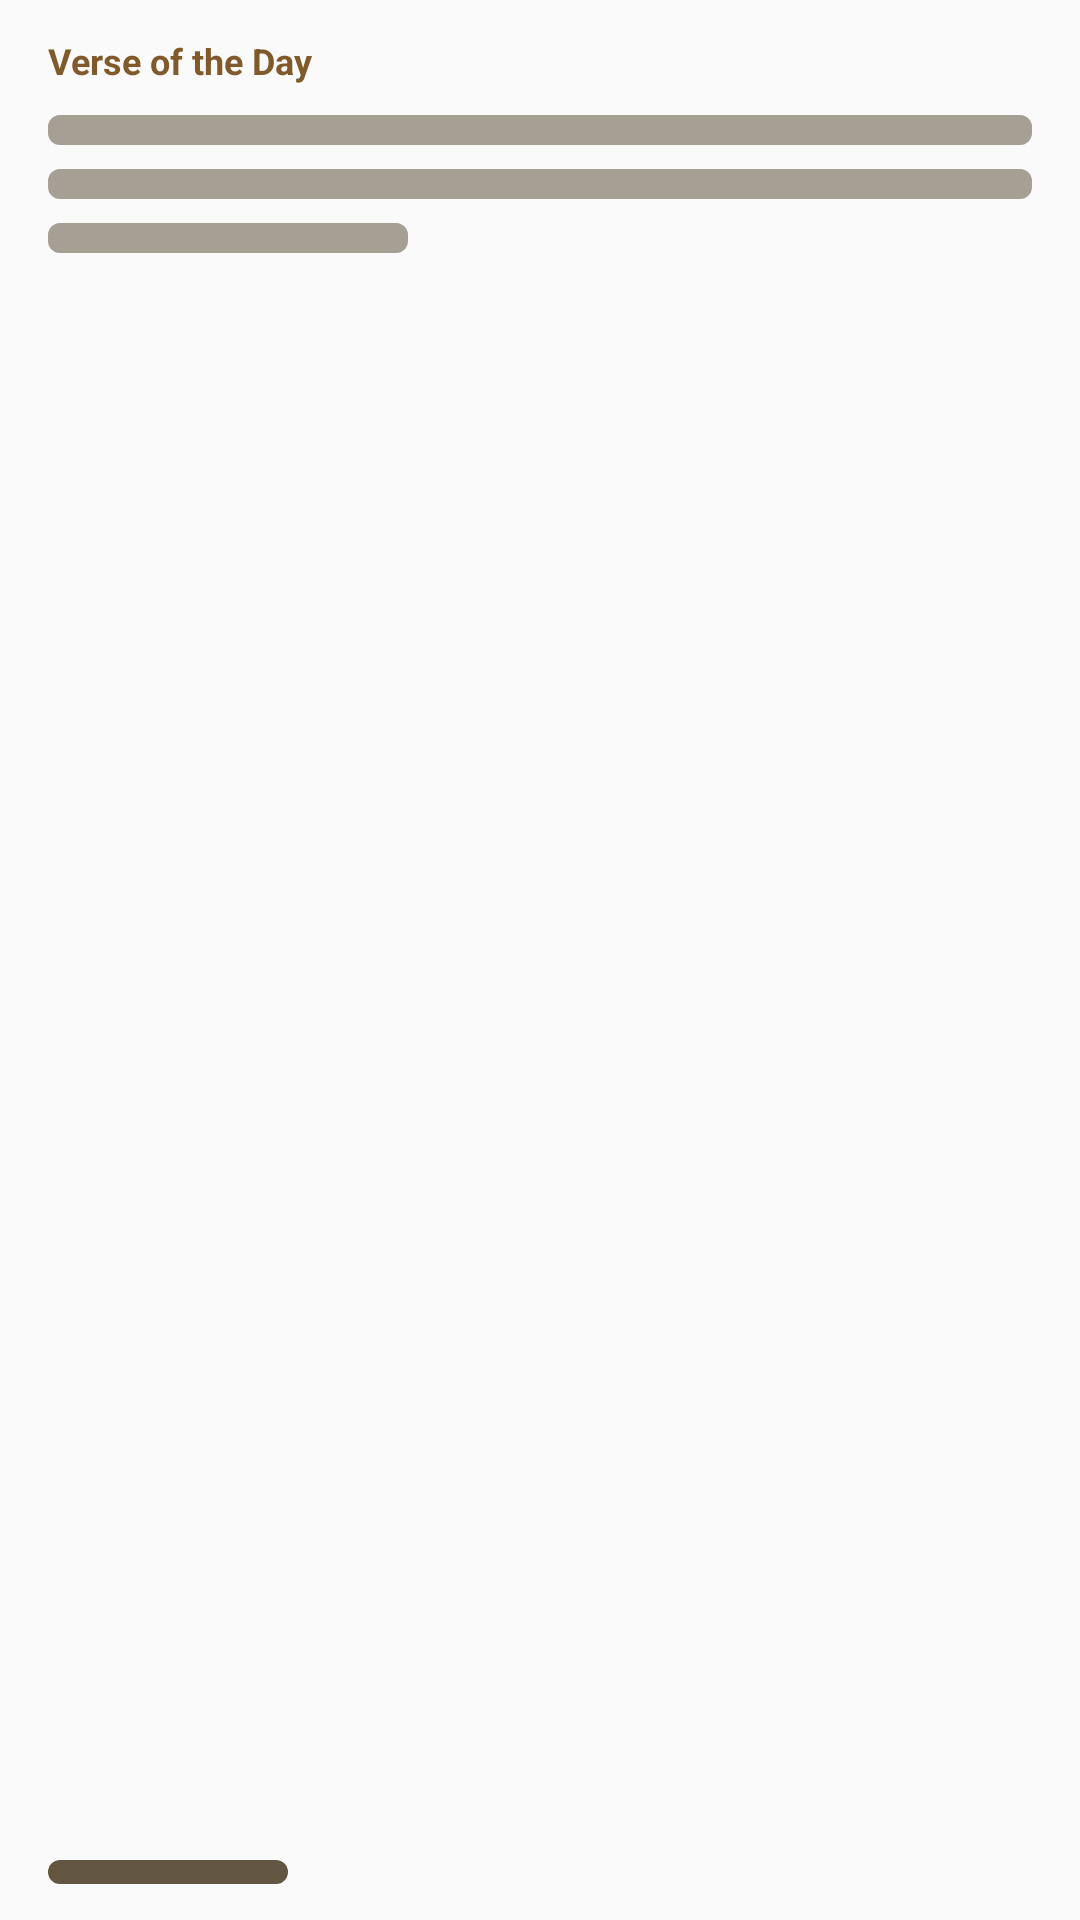

The Android layout XML behind this screen, and the referenced resources:
<!-- AndroidManifest.xml: application theme Theme.BibleApp -->
<!-- res/layout/widget_daily_verse_preview.xml -->
<?xml version="1.0" encoding="utf-8"?>
<LinearLayout xmlns:android="http://schemas.android.com/apk/res/android"
    xmlns:tools="http://schemas.android.com/tools"
    android:layout_width="match_parent"
    android:layout_height="match_parent"
    android:background="@drawable/widget_daily_verse_preview_background"
    android:orientation="vertical"
    android:paddingHorizontal="16dp"
    android:paddingVertical="12dp">

    <TextView
        android:layout_width="wrap_content"
        android:layout_height="wrap_content"
        android:text="@string/verse_of_the_day"
        android:textColor="@color/widget_preview_title"
        android:textSize="12sp"
        android:textStyle="bold" />

    <ImageView
        android:importantForAccessibility="no"
        android:scaleType="fitXY"
        android:src="@drawable/widget_daily_verse_preview_bar"
        android:layout_width="match_parent"
        android:layout_height="10dp"
        android:layout_marginTop="10dp"
        android:alpha="0.45"
        tools:ignore="ContentDescription" />

    <ImageView
        android:importantForAccessibility="no"
        android:scaleType="fitXY"
        android:src="@drawable/widget_daily_verse_preview_bar"
        android:layout_width="match_parent"
        android:layout_height="10dp"
        android:layout_marginTop="8dp"
        android:alpha="0.45"
        tools:ignore="ContentDescription" />

    <ImageView
        android:importantForAccessibility="no"
        android:scaleType="fitXY"
        android:src="@drawable/widget_daily_verse_preview_bar"
        android:layout_width="120dp"
        android:layout_height="10dp"
        android:layout_marginTop="8dp"
        android:alpha="0.45"
        tools:ignore="ContentDescription" />

    
    <FrameLayout
        android:layout_width="match_parent"
        android:layout_height="0dp"
        android:layout_weight="1"
        tools:ignore="UselessLeaf" />

    <ImageView
        android:importantForAccessibility="no"
        android:scaleType="fitXY"
        android:src="@drawable/widget_daily_verse_preview_bar"
        android:layout_width="80dp"
        android:layout_height="8dp"
        android:alpha="0.8"
        tools:ignore="ContentDescription" />
</LinearLayout>
<!-- resources referenced by this layout -->
<resources>
  <color name="widget_preview_title">#FF805A2B</color>
  <!-- drawable widget_daily_verse_preview_bar (drawable) -->
  <?xml version="1.0" encoding="utf-8"?>
  <shape xmlns:android="http://schemas.android.com/apk/res/android" android:shape="rectangle">
      <solid android:color="@color/widget_preview_text" />
      <corners android:radius="4dp" />
  </shape>
  <string name="verse_of_the_day">Verse of the Day</string>
  <style name="Theme.BibleApp" parent="Theme.AppCompat.Light.NoActionBar" />
  <color name="widget_preview_text">#FF3D2D12</color>
</resources>
